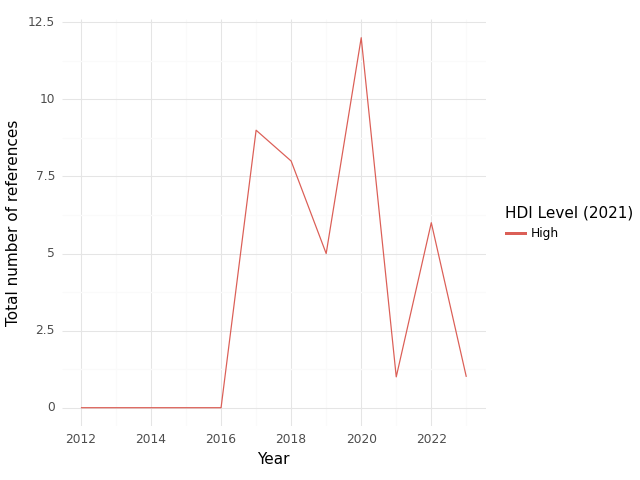

Source data for this figure (header and first rows):
, HDI Level (2021), Year, intersection, climate, health, sum, Sector
0, High, 2012, 0.0, 15.0, 159.0, 174.0, medical equipment and services; health c…
1, High, 2013, 0.0, 4.0, 557.0, 561.0, medical equipment and services; health c…
2, High, 2014, 0.0, 9.0, 135.0, 144.0, medical equipment and services; health c…
3, High, 2015, 0.0, 0.0, 61.0, 61.0, medical equipment and services; health c…
4, High, 2016, 0.0, 0.0, 55.0, 55.0, medical equipment and services; health c…
5, High, 2017, 9.0, 9.0, 344.0, 362.0, medical equipment and services; health c…
6, High, 2018, 8.0, 29.0, 291.0, 328.0, medical equipment and services; health c…
7, High, 2019, 5.0, 17.0, 298.0, 320.0, medical equipment and services; health c…
8, High, 2020, 12.0, 23.0, 514.0, 549.0, medical equipment and services; health c…
9, High, 2021, 1.0, 13.0, 376.0, 390.0, medical equipment and services; health c…
10, High, 2022, 6.0, 20.0, 466.0, 492.0, medical equipment and services; health c…
11, High, 2023, 1.0, 2.0, 194.0, 197.0, medical equipment and services; health c…
